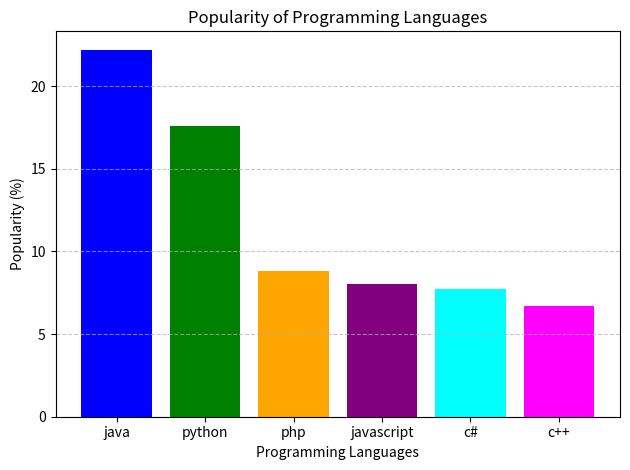

Reproduce this figure in Python.
import matplotlib.pyplot as plt

languages = ['java', 'python', 'php', 'javascript', 'c#', 'c++']
popularity = [22.2, 17.6, 8.8, 8.0,7.7, 6.7, ]  # ✅ Now 6 items
colors=['blue','green','orange','purple','cyan','magenta']
plt.bar(languages, popularity, color=colors)
plt.xlabel("Programming Languages")
plt.ylabel("Popularity (%)")
plt.title("Popularity of Programming Languages")
plt.grid(axis='y', linestyle='--', alpha=0.7)
plt.tight_layout()
plt.savefig("pro163.png")